Run: headless pygame with SDL's dummy video driver; simulated clock (each Clock.tick advances the game by its frame time, no real sleeping); random seed 0; keys injected as events and as key.get_pressed() state; no mouse input.
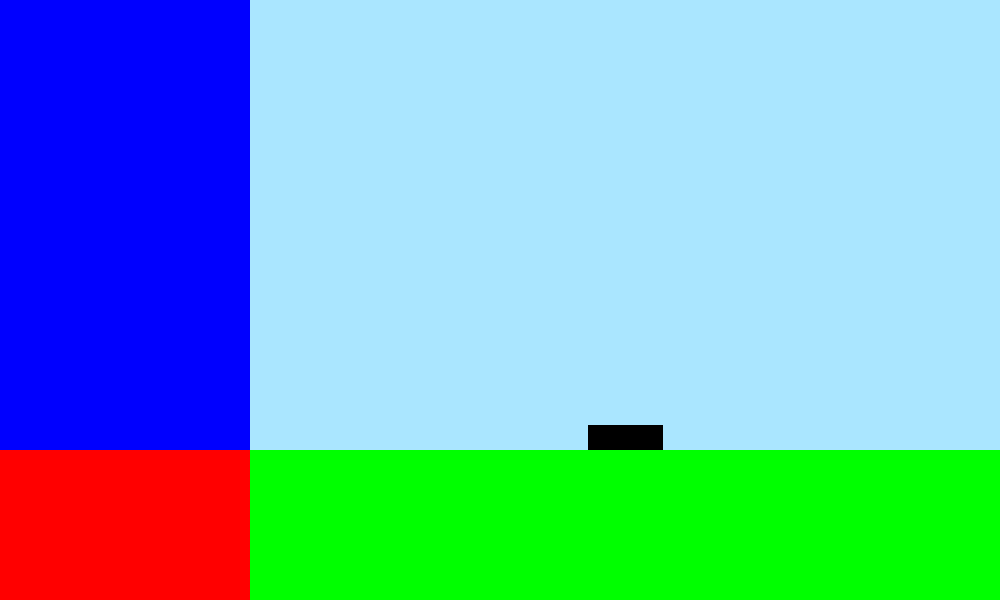
Frame 1 of 4 · flips 1–60 · no input
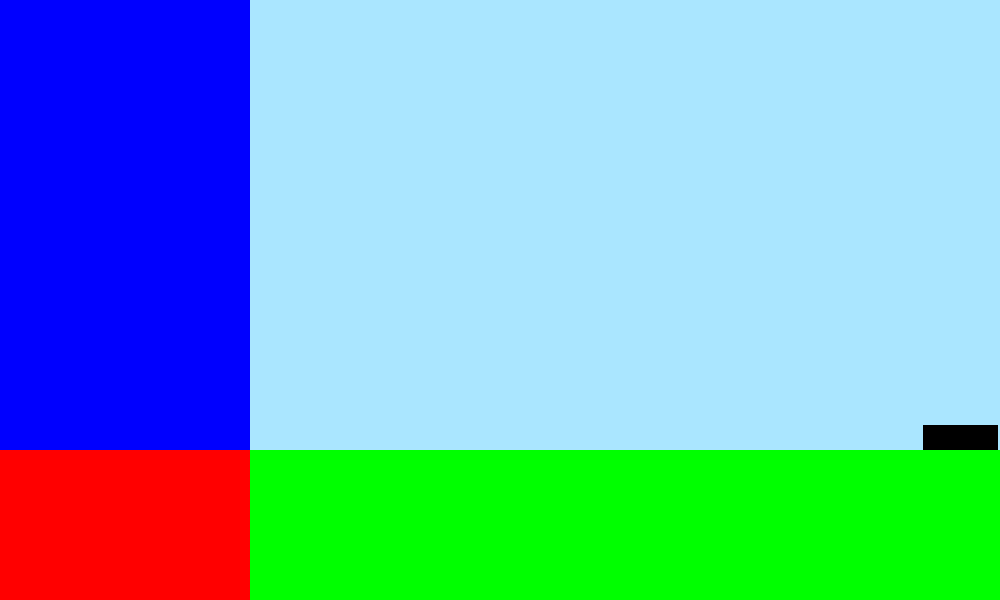
Frame 2 of 4 · flips 61–180 · tapped SPACE, RETURN · held RIGHT (→), D
Frame 3 of 4 · flips 181–300 · held DOWN (↓), S · screen unchanged from frame 2, image omitted
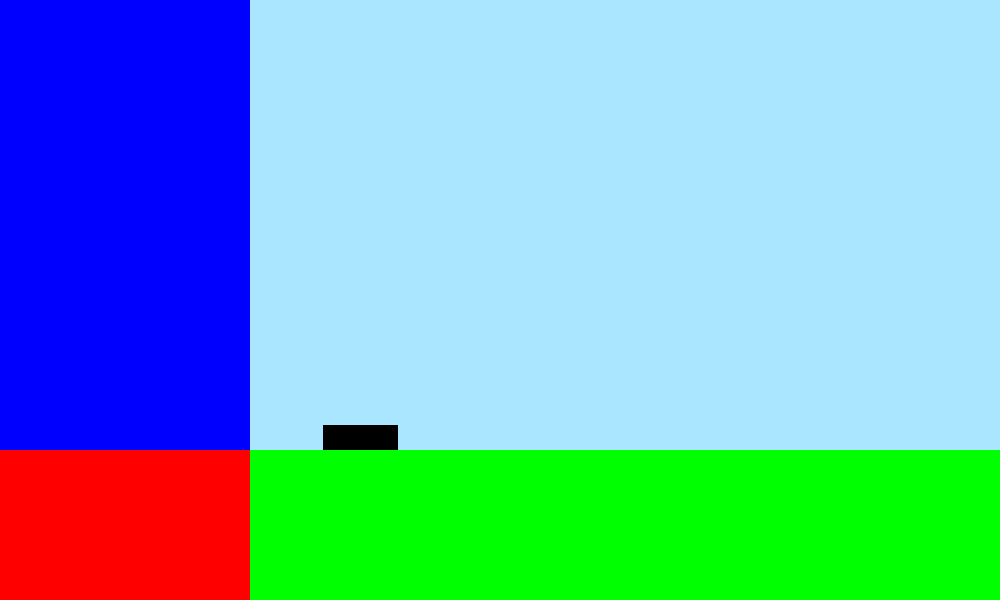
Frame 4 of 4 · flips 301–420 · held LEFT (←), A, UP (↑), W

The pygame program that drew these frames:

import pygame

from pygame.locals import (
    K_UP,
    K_DOWN,
    K_LEFT,
    K_RIGHT,
    K_ESCAPE,
    KEYDOWN,
    QUIT
)

pygame.init()

SCREEN_WIDTH = 1000
SCREEN_HEIGHT = 600
screen = pygame.display.set_mode([SCREEN_WIDTH, SCREEN_HEIGHT])

class Player(pygame.sprite.Sprite):
    def __init__(self) -> None:
        super(Player,self).__init__()
        self.surf = pygame.Surface((75,25))
        self.surf.fill((0,0,0))
        self.rect = self.surf.get_rect()

    def setCoords(self,x,y):
        self.rect.centerx = x
        self.rect.bottom = y

    def update(self, pressed_keys):
        if pressed_keys[K_LEFT]:
            self.rect.move_ip(-5,0)
        if pressed_keys[K_RIGHT]:
            self.rect.move_ip(5,0)

        if self.rect.left <= SCREEN_WIDTH/4:
            self.rect.move_ip(5,0)
        elif self.rect.right >= SCREEN_WIDTH:
            self.rect.move_ip(-5,0)

class Enemy(pygame.sprite.Sprite):
    def __init__(self):
        super(Enemy,self).__init__()
        

PlaySurf = pygame.Surface((3/4*SCREEN_WIDTH,3/4*SCREEN_HEIGHT))
PlaySurf.fill((170,230,255))
PlaySurfRect = PlaySurf.get_rect()
StatsSurf = pygame.Surface((SCREEN_WIDTH/4,3*SCREEN_HEIGHT/4))
StatsSurf.fill((0,0,255))
StatsSurfRect = StatsSurf.get_rect()
MenuSurf = pygame.Surface((SCREEN_WIDTH/4, SCREEN_HEIGHT/4))
MenuSurf.fill((255,0,0))
MenuSurfRect = MenuSurf.get_rect()

player = Player()
player.setCoords(PlaySurfRect.centerx + 1/4*SCREEN_WIDTH,PlaySurfRect.bottom)

running = True
while running:
    for event in pygame.event.get():
        if event.type == pygame.QUIT:
            running = False
        elif event.type == KEYDOWN:
            if event.key == K_ESCAPE:
                running = False

    pressed_keys= pygame.key.get_pressed()
    print(pressed_keys[K_RIGHT])

    player.update(pressed_keys)

    screen.fill((0,255,0))

    screen.blit(PlaySurf, (SCREEN_WIDTH/4,0))
    screen.blit(StatsSurf, (0,0))
    screen.blit(MenuSurf, (0, 3*SCREEN_HEIGHT/4))


    screen.blit(player.surf, player.rect)

    pygame.display.flip()

pygame.quit()
